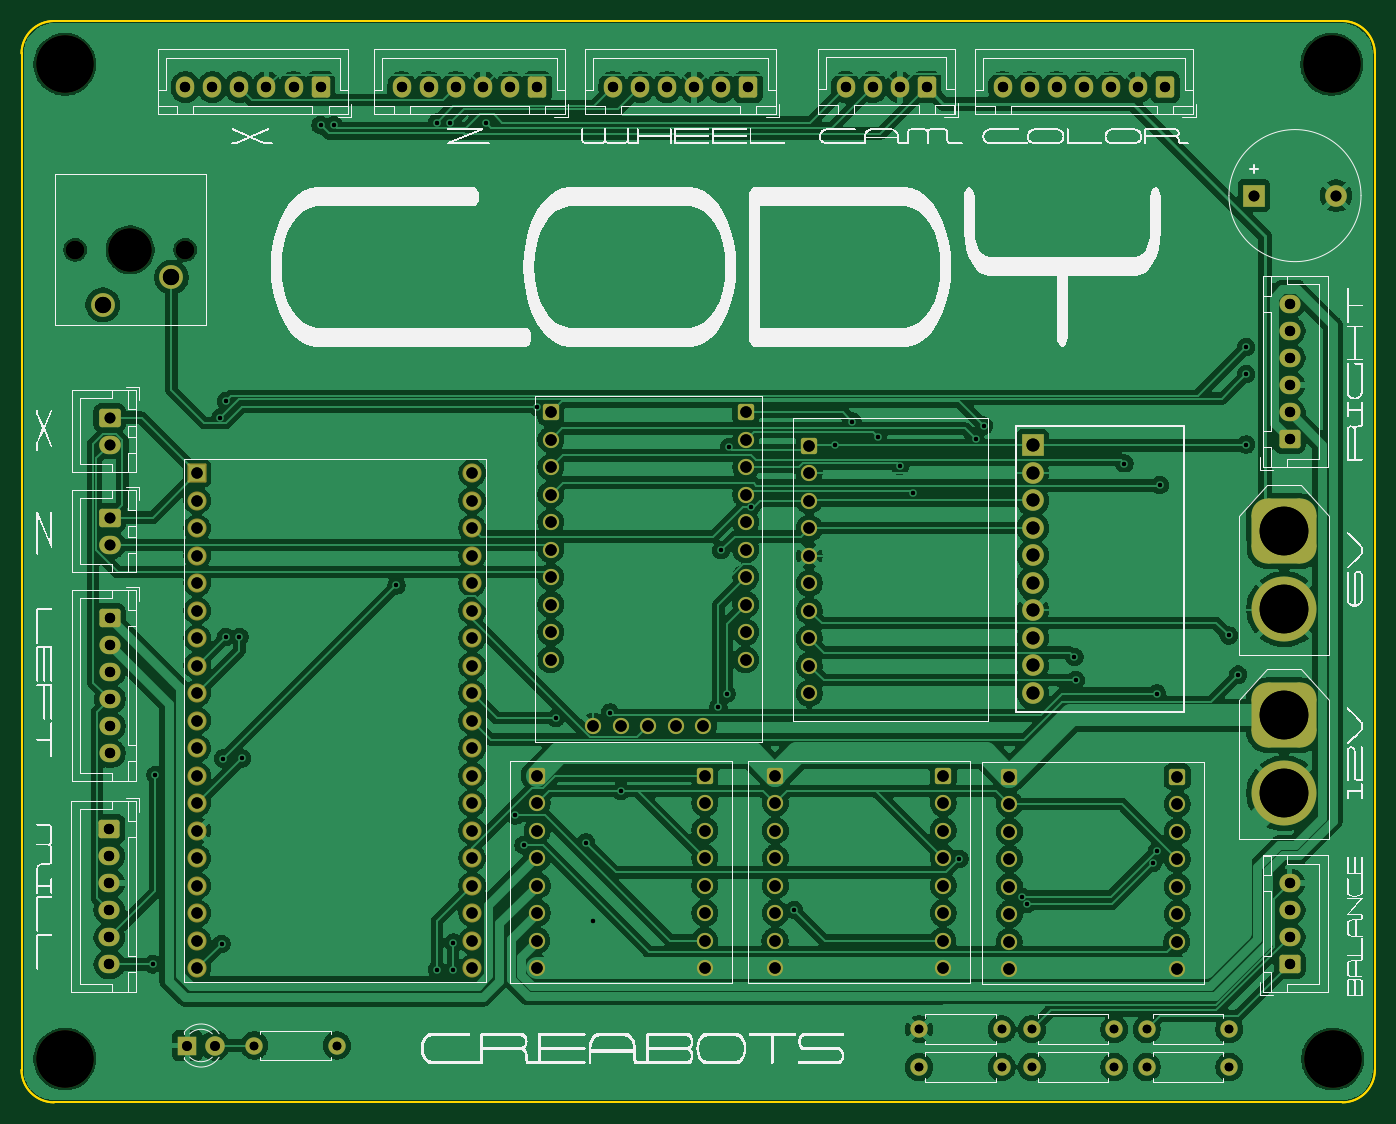
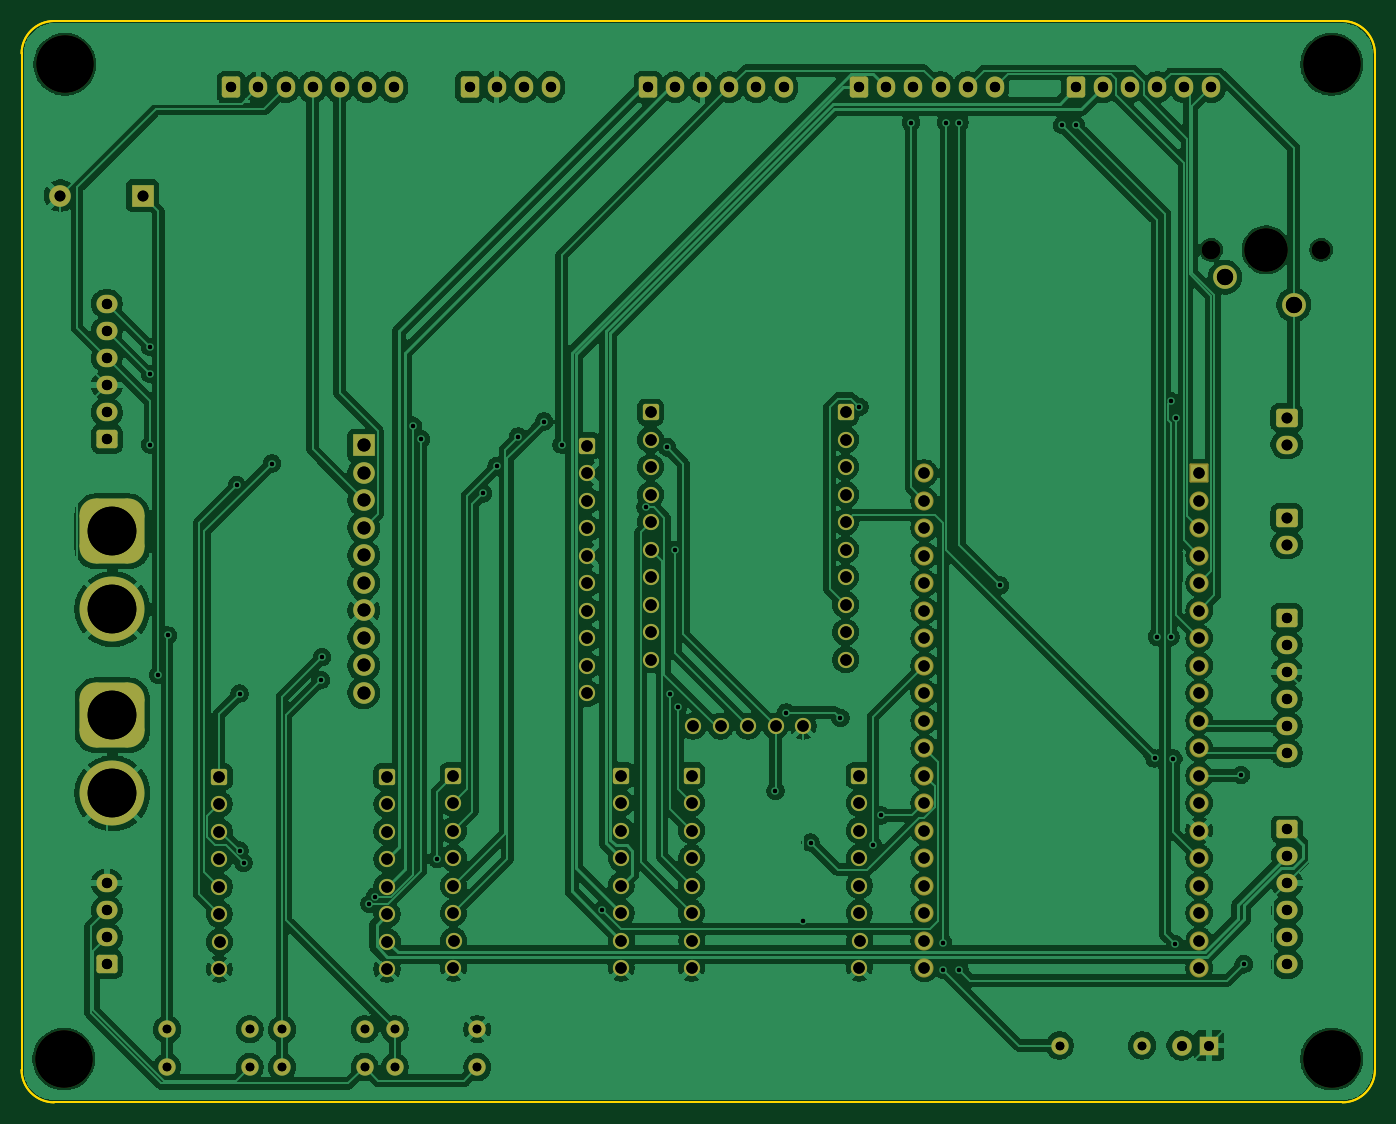
Circuit board: 12 layer files. Board 125.0 x 99.9 mm.
- bottom_copper: Cody-B_Cu.gbr (322989 bytes)
- bottom_mask: Cody-B_Mask.gbr (8549 bytes)
- bottom_silk: Cody-B_Silkscreen.gbr (448 bytes)
- outline: Cody-Edge_Cuts.gbr (982 bytes)
- outline: Cody-Edge_Cuts.sync-conflict-20260325-102323-DWRB73V.gbr (982 bytes)
- top_copper: Cody-F_Cu.gbr (330536 bytes)
- top_mask: Cody-F_Mask.gbr (8549 bytes)
- top_silk: Cody-F_Silkscreen.gbr (95999 bytes)
- drill: Cody-NPTH-drl.gbr (864 bytes)
- drill: Cody-NPTH-drl.sync-conflict-20260325-102323-DWRB73V.gbr (864 bytes)
- drill: Cody-PTH-drl.gbr (8259 bytes)
- drill: Cody-PTH-drl.sync-conflict-20260325-102322-DWRB73V.gbr (8259 bytes)

=== bottom_copper: Cody-B_Cu.gbr (322989 bytes, source omitted) ===
=== bottom_mask: Cody-B_Mask.gbr (8549 bytes, source omitted) ===
=== bottom_silk: Cody-B_Silkscreen.gbr ===
%TF.GenerationSoftware,KiCad,Pcbnew,9.0.2*%
%TF.CreationDate,2026-03-21T10:29:06+01:00*%
%TF.ProjectId,Cody,436f6479-2e6b-4696-9361-645f70636258,rev?*%
%TF.SameCoordinates,Original*%
%TF.FileFunction,Legend,Bot*%
%TF.FilePolarity,Positive*%
%FSLAX46Y46*%
G04 Gerber Fmt 4.6, Leading zero omitted, Abs format (unit mm)*
G04 Created by KiCad (PCBNEW 9.0.2) date 2026-03-21 10:29:06*
%MOMM*%
%LPD*%
G01*
G04 APERTURE LIST*
G04 APERTURE END LIST*
M02*

=== outline: Cody-Edge_Cuts.gbr ===
%TF.GenerationSoftware,KiCad,Pcbnew,9.0.2*%
%TF.CreationDate,2026-03-21T10:29:06+01:00*%
%TF.ProjectId,Cody,436f6479-2e6b-4696-9361-645f70636258,rev?*%
%TF.SameCoordinates,Original*%
%TF.FileFunction,Profile,NP*%
%FSLAX46Y46*%
G04 Gerber Fmt 4.6, Leading zero omitted, Abs format (unit mm)*
G04 Created by KiCad (PCBNEW 9.0.2) date 2026-03-21 10:29:06*
%MOMM*%
%LPD*%
G01*
G04 APERTURE LIST*
%TA.AperFunction,Profile*%
%ADD10C,0.200000*%
%TD*%
G04 APERTURE END LIST*
D10*
X213878680Y-39371320D02*
G75*
G02*
X216878680Y-42371320I20J-2999980D01*
G01*
X213878680Y-139250000D02*
X94878680Y-139250000D01*
X216878680Y-136250000D02*
G75*
G02*
X213878680Y-139249980I-2999980J0D01*
G01*
X91878680Y-136250000D02*
X91878680Y-42371320D01*
X94878680Y-139250000D02*
G75*
G02*
X91878700Y-136250000I20J3000000D01*
G01*
X91878680Y-42371320D02*
G75*
G02*
X94878680Y-39371280I3000020J20D01*
G01*
X216878680Y-42371320D02*
X216878680Y-136250000D01*
X94878680Y-39371320D02*
X213878680Y-39371320D01*
M02*

=== outline: Cody-Edge_Cuts.sync-conflict-20260325-102323-DWRB73V.gbr ===
%TF.GenerationSoftware,KiCad,Pcbnew,9.0.2*%
%TF.CreationDate,2026-03-20T16:28:50+01:00*%
%TF.ProjectId,Cody,436f6479-2e6b-4696-9361-645f70636258,rev?*%
%TF.SameCoordinates,Original*%
%TF.FileFunction,Profile,NP*%
%FSLAX46Y46*%
G04 Gerber Fmt 4.6, Leading zero omitted, Abs format (unit mm)*
G04 Created by KiCad (PCBNEW 9.0.2) date 2026-03-20 16:28:50*
%MOMM*%
%LPD*%
G01*
G04 APERTURE LIST*
%TA.AperFunction,Profile*%
%ADD10C,0.200000*%
%TD*%
G04 APERTURE END LIST*
D10*
X213878680Y-39371320D02*
G75*
G02*
X216878680Y-42371320I20J-2999980D01*
G01*
X213878680Y-139250000D02*
X94878680Y-139250000D01*
X216878680Y-136250000D02*
G75*
G02*
X213878680Y-139249980I-2999980J0D01*
G01*
X91878680Y-136250000D02*
X91878680Y-42371320D01*
X94878680Y-139250000D02*
G75*
G02*
X91878700Y-136250000I20J3000000D01*
G01*
X91878680Y-42371320D02*
G75*
G02*
X94878680Y-39371280I3000020J20D01*
G01*
X216878680Y-42371320D02*
X216878680Y-136250000D01*
X94878680Y-39371320D02*
X213878680Y-39371320D01*
M02*

=== top_copper: Cody-F_Cu.gbr (330536 bytes, source omitted) ===
=== top_mask: Cody-F_Mask.gbr (8549 bytes, source omitted) ===
=== top_silk: Cody-F_Silkscreen.gbr (95999 bytes, source omitted) ===
=== drill: Cody-NPTH-drl.gbr ===
%TF.GenerationSoftware,KiCad,Pcbnew,9.0.2*%
%TF.CreationDate,2026-03-21T10:29:15+01:00*%
%TF.ProjectId,Cody,436f6479-2e6b-4696-9361-645f70636258,rev?*%
%TF.SameCoordinates,Original*%
%TF.FileFunction,NonPlated,1,2,NPTH,Drill*%
%TF.FilePolarity,Positive*%
%FSLAX46Y46*%
G04 Gerber Fmt 4.6, Leading zero omitted, Abs format (unit mm)*
G04 Created by KiCad (PCBNEW 9.0.2) date 2026-03-21 10:29:15*
%MOMM*%
%LPD*%
G01*
G04 APERTURE LIST*
%TA.AperFunction,ComponentDrill*%
%ADD10C,1.700000*%
%TD*%
%TA.AperFunction,ComponentDrill*%
%ADD11C,4.000000*%
%TD*%
%TA.AperFunction,ComponentDrill*%
%ADD12C,5.300000*%
%TD*%
G04 APERTURE END LIST*
D10*
%TO.C,SW3*%
X96840000Y-60500000D03*
X107000000Y-60500000D03*
D11*
X101920000Y-60500000D03*
D12*
%TO.C,REF\u002A\u002A*%
X95878680Y-43371320D03*
X95878680Y-135250000D03*
X212878680Y-43371320D03*
X212978680Y-135250000D03*
M02*

=== drill: Cody-NPTH-drl.sync-conflict-20260325-102323-DWRB73V.gbr ===
%TF.GenerationSoftware,KiCad,Pcbnew,9.0.2*%
%TF.CreationDate,2026-03-20T16:28:52+01:00*%
%TF.ProjectId,Cody,436f6479-2e6b-4696-9361-645f70636258,rev?*%
%TF.SameCoordinates,Original*%
%TF.FileFunction,NonPlated,1,2,NPTH,Drill*%
%TF.FilePolarity,Positive*%
%FSLAX46Y46*%
G04 Gerber Fmt 4.6, Leading zero omitted, Abs format (unit mm)*
G04 Created by KiCad (PCBNEW 9.0.2) date 2026-03-20 16:28:52*
%MOMM*%
%LPD*%
G01*
G04 APERTURE LIST*
%TA.AperFunction,ComponentDrill*%
%ADD10C,1.700000*%
%TD*%
%TA.AperFunction,ComponentDrill*%
%ADD11C,4.000000*%
%TD*%
%TA.AperFunction,ComponentDrill*%
%ADD12C,5.300000*%
%TD*%
G04 APERTURE END LIST*
D10*
%TO.C,SW3*%
X96840000Y-60500000D03*
X107000000Y-60500000D03*
D11*
X101920000Y-60500000D03*
D12*
%TO.C,REF\u002A\u002A*%
X95878680Y-43371320D03*
X95878680Y-135250000D03*
X212878680Y-43371320D03*
X212978680Y-135250000D03*
M02*

=== drill: Cody-PTH-drl.gbr (8259 bytes, source omitted) ===
=== drill: Cody-PTH-drl.sync-conflict-20260325-102322-DWRB73V.gbr (8259 bytes, source omitted) ===
